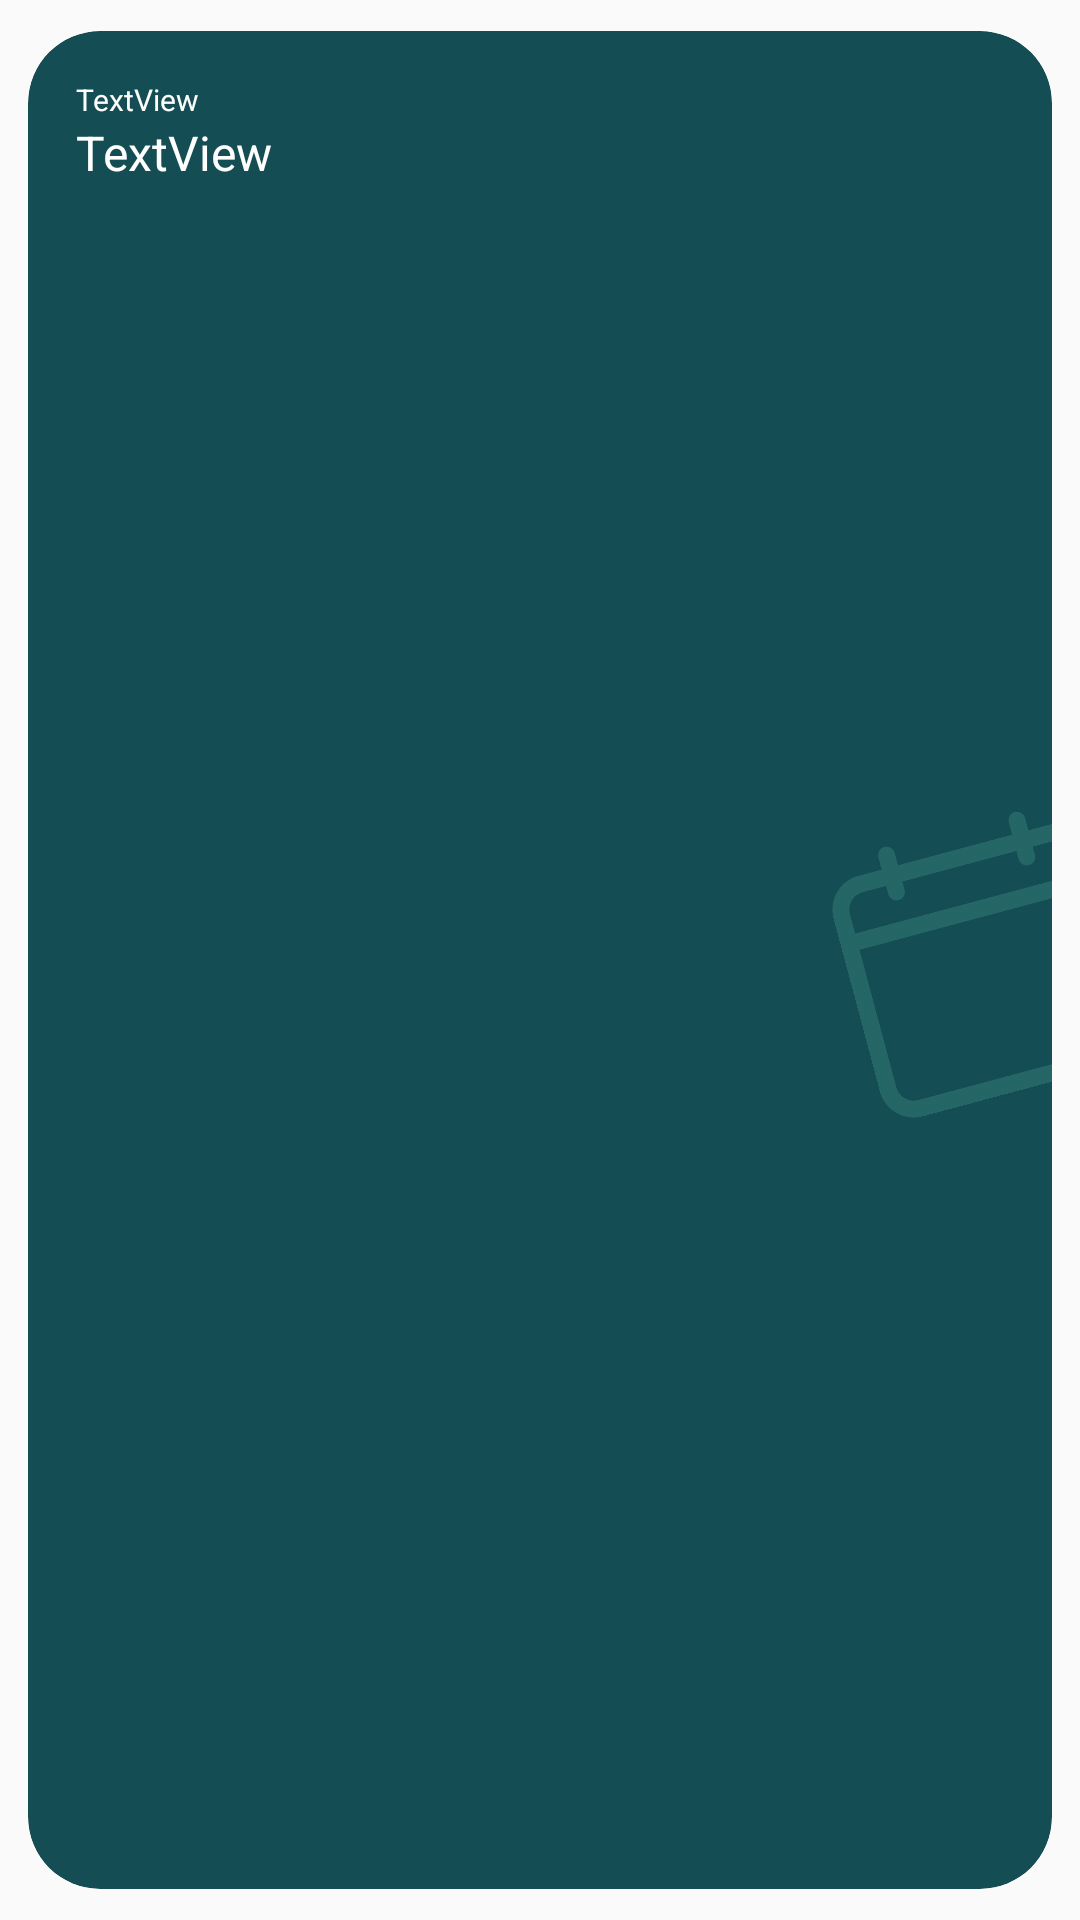

This screen was rendered from an Android layout file. Write that file and the resources it references.
<!-- AndroidManifest.xml: application theme Theme.TelkomCapexDID -->
<!-- res/layout/component_dash_card.xml -->
<?xml version="1.0" encoding="utf-8"?>
<androidx.cardview.widget.CardView xmlns:android="http://schemas.android.com/apk/res/android"
    xmlns:app="http://schemas.android.com/apk/res-auto"
    android:id="@+id/card_root"
    android:layout_width="match_parent"
    android:layout_height="wrap_content"
    app:cardBackgroundColor="@color/green_dark"
    app:cardCornerRadius="24dp"
    app:cardElevation="0dp"
    app:cardUseCompatPadding="true">

    <androidx.constraintlayout.widget.ConstraintLayout
        android:layout_width="match_parent"
        android:layout_height="match_parent">

        <ImageView
            android:id="@+id/iv_budget_cal"
            android:layout_width="45dp"
            android:layout_height="0dp"
            android:layout_marginTop="16dp"
            android:layout_marginBottom="16dp"
            android:rotation="-15"
            android:scaleX="2"
            android:scaleY="2"
            app:layout_constraintBottom_toBottomOf="parent"
            app:layout_constraintEnd_toEndOf="parent"
            app:layout_constraintTop_toTopOf="parent"
            app:srcCompat="@drawable/ic_calendar_mo" />

        <LinearLayout
            android:layout_width="match_parent"
            android:layout_height="match_parent"
            android:orientation="vertical"
            android:paddingStart="16dp"
            android:paddingTop="16dp"
            android:paddingEnd="16dp"
            android:paddingBottom="24dp"
            app:layout_constraintBottom_toBottomOf="parent"
            app:layout_constraintEnd_toEndOf="parent"
            app:layout_constraintStart_toStartOf="parent"
            app:layout_constraintTop_toTopOf="parent">

            <TextView
                android:id="@+id/card_sub"
                android:layout_width="match_parent"
                android:layout_height="wrap_content"
                android:text="TextView"
                android:textSize="10sp" />

            <TextView
                android:id="@+id/card_title"
                android:layout_width="match_parent"
                android:layout_height="wrap_content"
                android:text="TextView"
                android:textSize="16sp" />

        </LinearLayout>
    </androidx.constraintlayout.widget.ConstraintLayout>

</androidx.cardview.widget.CardView>
<!-- resources referenced by this layout -->
<resources>
  <color name="green_dark">#144D53</color>
  <!-- drawable ic_calendar_mo (drawable) -->
  <?xml version="1.0" encoding="utf-8"?>
  <selector xmlns:android="http://schemas.android.com/apk/res/android">
      <item>
          <bitmap android:src="@drawable/calendar" android:alpha=".6" android:tint="@color/primary"/>
      </item>
  </selector>
  <style name="Theme.TelkomCapexDID" parent="Theme.AppCompat.Light.NoActionBar">
          
          <item name="colorPrimary">@color/green_dark</item>
          <item name="colorPrimaryVariant">@color/green_darkest</item>
          <item name="colorOnPrimary">@color/white</item>
          
          <item name="colorSecondary">@color/white_kinda</item>
          <item name="colorSecondaryVariant">@color/teal_700</item>
          <item name="colorOnSecondary">@color/black</item>
          
          <item name="android:statusBarColor" tools:targetApi="l">?attr/colorPrimaryVariant</item>
  
          <item name="android:textColor">@color/white</item>
          
          <item name="android:forceDarkAllowed" tools:targetApi="q">false</item>
          <item name="alertDialogTheme">@style/AlertDialogTheme</item>
  
      </style>
  <!-- drawable calendar: webp bitmap (drawable, 2054 bytes) -->
  <color name="primary">#307672</color>
  <color name="green_darkest">#1A3C40</color>
  <color name="white">#FFFFFFFF</color>"
  <color name="white_kinda">#e2e2e2</color>
  <color name="teal_700">#018786</color>
  <color name="black">#FF0D0D0D</color>
  <style name="AlertDialogTheme" parent="ThemeOverlay.AppCompat.Dialog.Alert">
          <item name="colorAccent">@color/green_darkest</item>
          <item name="android:textColor">@color/green_darkest</item>
          <item name="buttonBarPositiveButtonStyle">@style/PositiveButtonStyle</item>
          <item name="buttonBarNeutralButtonStyle">@style/NeutralButtonStyle</item>
      </style>
  <style name="PositiveButtonStyle" parent="Widget.AppCompat.Button.ButtonBar.AlertDialog">
          <item name="android:textColor">@color/white</item>
          <item name="android:background">@drawable/drawable_rounded_primary_16</item>
          <item name="android:width">90dp</item>
      </style>
  <style name="NeutralButtonStyle" parent="Widget.AppCompat.Button.ButtonBar.AlertDialog">
          <item name="android:textColor">#F44336</item>
  
          <item name="android:width">90dp</item>
      </style>
  <!-- drawable drawable_rounded_primary_16 (drawable) -->
  <?xml version="1.0" encoding="utf-8"?>
  <selector xmlns:android="http://schemas.android.com/apk/res/android">
      <item>
          <shape android:shape="rectangle">
              <solid android:color="@color/primary"/>
              <corners android:radius="16dp"/>
          </shape>
      </item>
  </selector>
</resources>
